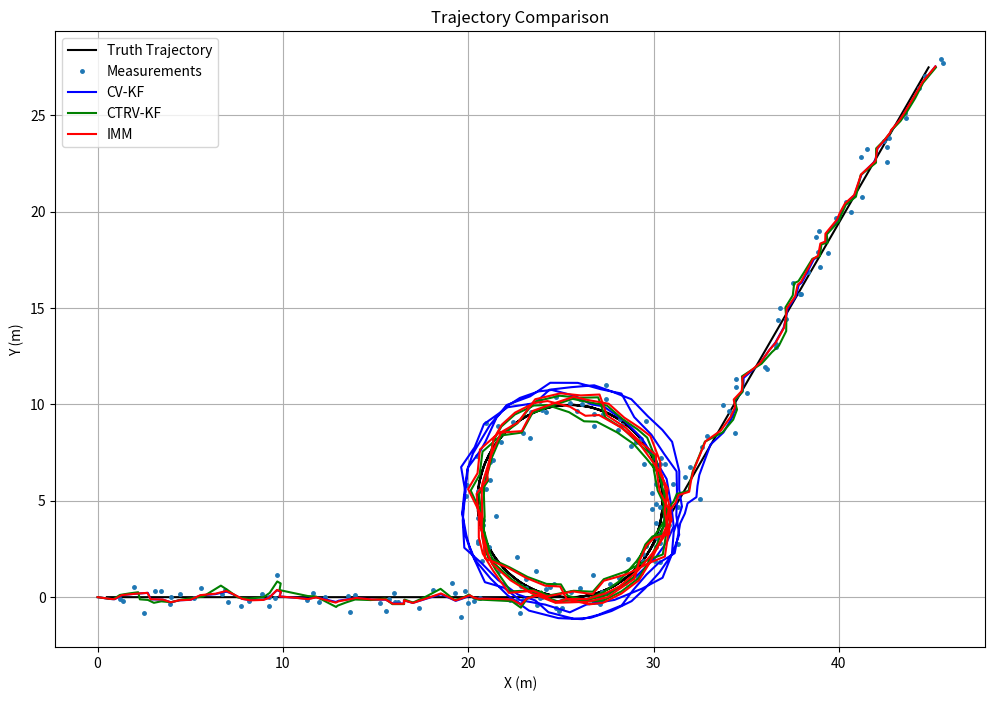
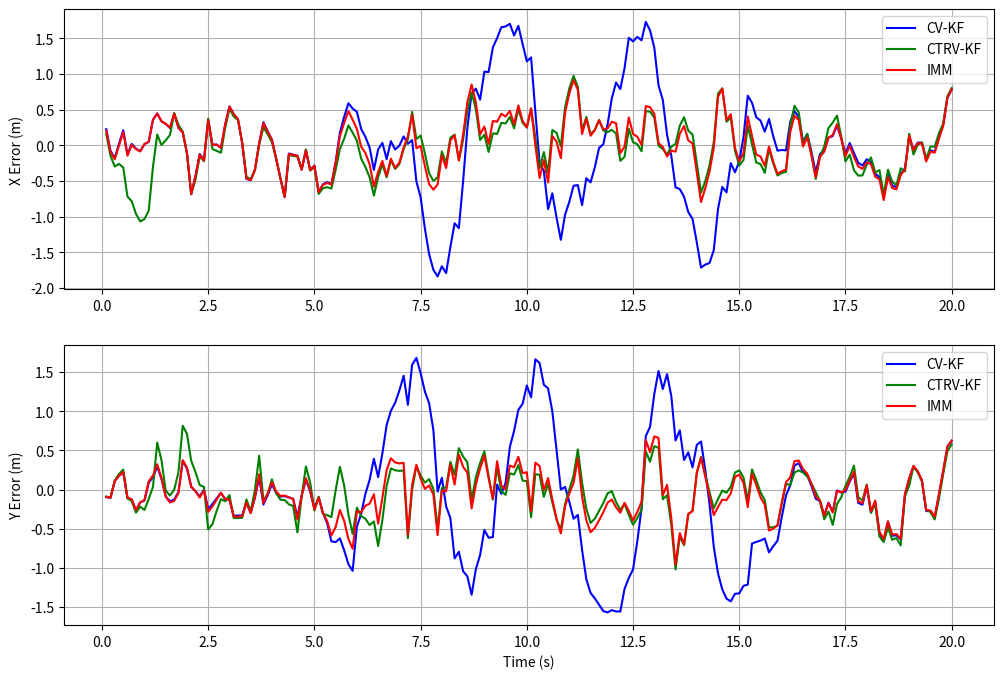
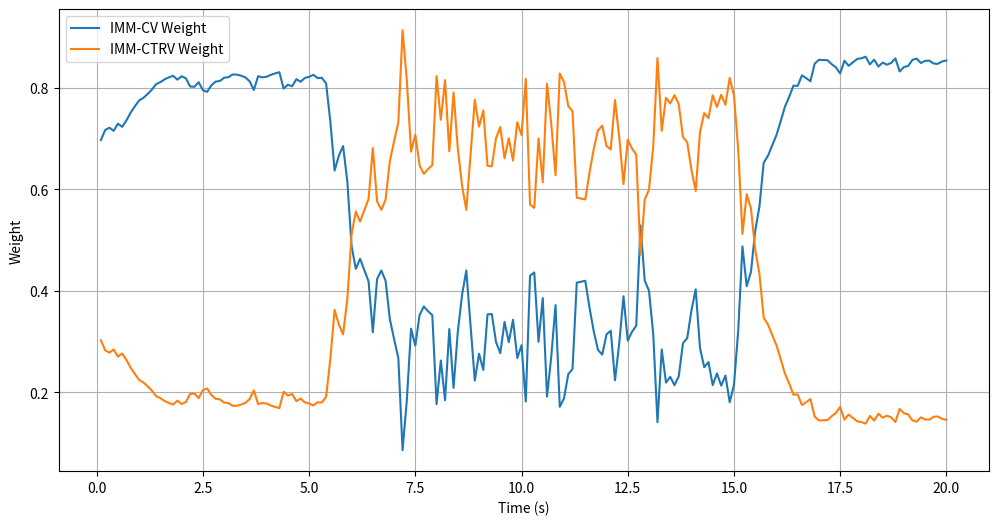

Generate these figures, in order, with matplotlib:
import numpy as np
import matplotlib.pyplot as plt

# CTRVKF.py
def CTRVKF(ctrv_parameter, z, x, ctrv_P, dt):
    ctrv_H = ctrv_parameter['ctrv_H']
    ctrv_Q = ctrv_parameter['ctrv_Q']
    ctrv_R = ctrv_parameter['ctrv_R']
    
    v_i = x[2]
    cos_i = x[3]
    sin_i = x[4]
    w_i = x[5]
    
    # 计算状态矩阵
    A_13 = 1/w_i * (sin_i*(np.cos(w_i*dt)-1) + cos_i*np.sin(w_i*dt))
    A_14 = v_i/w_i * np.sin(w_i*dt)
    A_15 = v_i/w_i * (np.cos(w_i*dt)-1)
    A_16 = (-v_i/w_i**2 * (sin_i*(np.cos(w_i*dt)-1) + cos_i*np.sin(w_i*dt)) 
            + v_i*dt/w_i * (-sin_i*np.sin(w_i*dt) + cos_i*np.cos(w_i*dt)))
    
    A_23 = 1/w_i * (cos_i*(1 - np.cos(w_i*dt)) + sin_i*np.sin(w_i*dt))
    A_25 = v_i/w_i * np.sin(w_i*dt)
    A_24 = -v_i/w_i * (np.cos(w_i*dt)-1)
    A_26 = (-v_i/w_i**2 * (cos_i*(1 - np.cos(w_i*dt)) + sin_i*np.sin(w_i*dt)) 
            + v_i*dt/w_i * (sin_i*np.cos(w_i*dt) + cos_i*np.sin(w_i*dt)))
    
    ctrv_A = np.array([
        [1, 0, A_13, A_14, A_15, A_16],
        [0, 1, A_23, A_24, A_25, A_26],
        [0, 0, 1, 0, 0, 0],
        [0, 0, 0, np.cos(w_i*dt), -np.sin(w_i*dt), -cos_i*dt*np.sin(w_i*dt) - sin_i*dt*np.cos(w_i*dt)],
        [0, 0, 0, np.sin(w_i*dt), np.cos(w_i*dt), -sin_i*dt*np.sin(w_i*dt) + cos_i*dt*np.cos(w_i*dt)],
        [0, 0, 0, 0, 0, 1]
    ])
    
    x_pred = ctrv_A @ x
    ctrv_P = ctrv_A @ ctrv_P @ ctrv_A.T + ctrv_Q
    K = ctrv_P @ ctrv_H.T @ np.linalg.inv(ctrv_H @ ctrv_P @ ctrv_H.T + ctrv_R)
    x = x_pred + K @ (z - ctrv_H @ x_pred)
    ctrv_P = (np.eye(6) - K @ ctrv_H) @ ctrv_P
    
    # 规整化
    norm_val = np.linalg.norm(x[3:5])
    if norm_val > 0:
        x[3:5] = x[3:5] / norm_val
        x[2] = x[2] * norm_val
    
    return ctrv_A, x, ctrv_P, x_pred

# CVKF.py
def CVKF(cv_parameter, z, x, cv_P, dt):
    cv_Q = cv_parameter['cv_Q']
    cv_R = cv_parameter['cv_R']
    cv_H = cv_parameter['cv_H']
    
    v = x[2]
    cos_i = x[3]
    sin_i = x[4]
    
    cv_A = np.eye(6) + np.array([
        [0, 0, cos_i, v, 0, 0],
        [0, 0, sin_i, 0, v, 0],
        [0, 0, 0, 0, 0, 0],
        [0, 0, 0, 0, 0, 0],
        [0, 0, 0, 0, 0, 0],
        [0, 0, 0, 0, 0, 0]
    ]) * dt
    
    x_pred = cv_A @ x
    cv_P = cv_A @ cv_P @ cv_A.T + cv_Q
    K = cv_P @ cv_H.T @ np.linalg.inv(cv_H @ cv_P @ cv_H.T + cv_R)
    x = x_pred + K @ (z - cv_H @ x_pred)
    cv_P = (np.eye(6) - K @ cv_H) @ cv_P
    
    # 规整化
    norm_val = np.linalg.norm(x[3:5])
    if norm_val > 0:
        x[3:5] = x[3:5] / norm_val
        x[2] = x[2] * norm_val
    
    return cv_A, x, cv_P, x_pred

# IMMfilter.py
def IMMfilter(parameter, z, dt):
    P_model = parameter['P_model']
    mu_weight = parameter['mu_weight']
    model = parameter['model']
    
    c_bar = np.zeros(2)
    for i in range(2):
        c_bar[i] = np.sum(P_model[i, :] * mu_weight)
    
    mu = np.zeros((2, 2))
    for i in range(2):
        mu[i, :] = P_model[i, :] * mu_weight[i] / c_bar
    
    for i in range(2):
        model[i]['x_pre'] = model[i]['x'].copy()
        model[i]['P_pre'] = model[i]['P'].copy()
    
    for i in range(2):
        model[i]['x'] = np.zeros(6)
        for j in range(2):
            model[i]['x'] += mu[j, i] * model[j]['x_pre']
        norm_val = np.linalg.norm(model[i]['x'][3:5])
        if norm_val > 0:
            model[i]['x'][3:5] /= norm_val
    
    for i in range(2):
        model[i]['P'] = np.zeros((6, 6))
        for j in range(2):
            delta_x = model[i]['x'] - model[j]['x_pre']
            model[i]['P'] += mu[j, i] * (model[j]['P_pre'] + delta_x.reshape(-1, 1) @ delta_x.reshape(1, -1))
    
    # CVKF更新
    _, model[0]['x'], model[0]['P'], cv_x_pred = CVKF(parameter, z, model[0]['x'], model[0]['P'], dt)
    # CTRVKF更新
    _, model[1]['x'], model[1]['P'], ctrv_x_pred = CTRVKF(parameter, z, model[1]['x'], model[1]['P'], dt)
    
    model[0]['v'] = z - parameter['cv_H'] @ cv_x_pred
    model[1]['v'] = z - parameter['ctrv_H'] @ ctrv_x_pred
    
    model[0]['S'] = parameter['cv_H'] @ model[0]['P'] @ parameter['cv_H'].T + parameter['cv_R']
    model[1]['S'] = parameter['ctrv_H'] @ model[1]['P'] @ parameter['ctrv_H'].T + parameter['ctrv_R']
    
    Hat = np.zeros(2)
    Hat[0] = 1 / (np.sqrt(2 * np.pi) * np.sqrt(np.linalg.det(model[0]['S']))) * \
             np.exp(-0.5 * model[0]['v'].T @ np.linalg.inv(model[0]['S']) @ model[0]['v'])
    Hat[1] = 1 / (np.sqrt(2 * np.pi) * np.sqrt(np.linalg.det(model[1]['S']))) * \
             np.exp(-0.5 * model[1]['v'].T @ np.linalg.inv(model[1]['S']) @ model[1]['v'])
    
    c = np.sum(Hat * c_bar)
    mu_weight = (Hat * c_bar) / c
    
    x = mu_weight[0] * model[0]['x'] + mu_weight[1] * model[1]['x']
    P = (model[0]['P'] + (x - model[0]['x']).reshape(-1, 1) @ (x - model[0]['x']).reshape(1, -1)) * mu_weight[0] + \
        (model[1]['P'] + (x - model[1]['x']).reshape(-1, 1) @ (x - model[1]['x']).reshape(1, -1)) * mu_weight[1]
    
    parameter['mu_weight'] = mu_weight
    parameter['model'] = model
    
    return parameter, x, P

# 主程序
def main():
    np.random.seed(0)
    # 参数初始化
    t = np.arange(0.1, 20.1, 0.1)
    dt = 0.1
    video_save = False
    
    # 生成真实轨迹
    x_truth = []
    p = np.array([0, 0], dtype=np.float64)
    for i in range(200):
        if i < 50:
            v = np.array([5, 0])
        elif i < 150:
            r = 5
            v_mag = 10
            w = v_mag / r
            theta = (i - 50) * dt * w
            v = np.array([10 * np.cos(theta), 10 * np.sin(theta)])
        else:
            v = np.array([3, 5])
        p += v * dt
        x_truth.append(np.concatenate((p, v)))
    x_truth = np.array(x_truth).T
    
    # 生成观测数据
    z = x_truth[:2, :] + np.random.randn(2, 200) * 0.5
    
    # 初始化滤波器参数
    # CV参数
    cv_parameter = {
        'cv_H': np.array([[1, 0, 0, 0, 0, 0], [0, 1, 0, 0, 0, 0]]),
        'cv_Q': np.diag([0.1, 0.1, 1, 0.01, 0.01, 0]),
        'cv_R': np.eye(2) * 1
    }
    
    # CTRV参数
    ctrv_parameter = {
        'ctrv_H': np.array([[1, 0, 0, 0, 0, 0], [0, 1, 0, 0, 0, 0]]),
        'ctrv_Q': np.diag([0.1, 0.1, 1, 0.01, 0.01, 1]),
        'ctrv_R': np.eye(2) * 1.2
    }
    
    # IMM参数
    IMM_parameter = {
        'cv_H': cv_parameter['cv_H'],
        'cv_Q': cv_parameter['cv_Q'],
        'cv_R': cv_parameter['cv_R'],
        'ctrv_H': ctrv_parameter['ctrv_H'],
        'ctrv_Q': ctrv_parameter['ctrv_Q'],
        'ctrv_R': ctrv_parameter['ctrv_R'],
        'P_model': np.array([[0.96, 0.04], [0.04, 0.96]]),
        'mu_weight': np.array([0.7, 0.3]),
        'model': [
            {'x': np.array([0, 0, 0, 1, 0, 0]), 'P': np.eye(6)},
            {'x': np.array([0, 0, 0, 1, 0, 0.1]), 'P': np.eye(6)}
        ]
    }
    
    # 初始化滤波器状态
    cv_x_estimation = np.zeros((6, 201))
    cv_x_estimation[3, 0] = 1
    cv_P = np.eye(6)
    
    ctrv_x_estimation = np.zeros((6, 201))
    ctrv_x_estimation[4, 0] = 1
    ctrv_x_estimation[5, 0] = 0.1
    ctrv_P = np.diag([1, 1, 1, 1, 1, 1])
    
    IMM_x_estimation = np.zeros((6, 201))
    IMM_x_estimation[4, 0] = 1
    IMM_x_estimation[5, 0] = 0.1
    IMM_save = {'mu': []}
    
    # 主循环
    for i in range(200):
        # 预测步骤（略，参考Matlab代码逻辑）
        # 更新步骤
        # CV更新
        _, cv_x_estimation[:, i+1], cv_P, _ = CVKF(cv_parameter, z[:, i], cv_x_estimation[:, i], cv_P, dt)
        # CTRV更新
        _, ctrv_x_estimation[:, i+1], ctrv_P, _ = CTRVKF(ctrv_parameter, z[:, i], ctrv_x_estimation[:, i], ctrv_P, dt)
        # IMM更新
        IMM_parameter, IMM_x_estimation[:, i+1], _ = IMMfilter(IMM_parameter, z[:, i], dt)
        IMM_save['mu'].append(IMM_parameter['mu_weight'])
    
    # 绘图
    plt.figure(figsize=(12, 8))
    plt.plot(x_truth[0, :], x_truth[1, :], 'k-', label='Truth Trajectory')
    plt.plot(z[0, :], z[1, :], '.', markersize=5, label='Measurements')
    plt.plot(cv_x_estimation[0, :200], cv_x_estimation[1, :200], 'b-', label='CV-KF')
    plt.plot(ctrv_x_estimation[0, :200], ctrv_x_estimation[1, :200], 'g-', label='CTRV-KF')
    plt.plot(IMM_x_estimation[0, :200], IMM_x_estimation[1, :200], 'r-', label='IMM')
    plt.legend()
    plt.xlabel('X (m)')
    plt.ylabel('Y (m)')
    plt.grid(True)
    plt.title('Trajectory Comparison')
    plt.show()
    
    # 误差图
    plt.figure(figsize=(12, 8))
    plt.subplot(2, 1, 1)
    plt.plot(t, cv_x_estimation[0, 1:201] - x_truth[0, :], 'b', label='CV-KF')
    plt.plot(t, ctrv_x_estimation[0, 1:201] - x_truth[0, :], 'g', label='CTRV-KF')
    plt.plot(t, IMM_x_estimation[0, 1:201] - x_truth[0, :], 'r', label='IMM')
    plt.ylabel('X Error (m)')
    plt.legend()
    plt.grid(True)
    
    plt.subplot(2, 1, 2)
    plt.plot(t, cv_x_estimation[1, 1:201] - x_truth[1, :], 'b', label='CV-KF')
    plt.plot(t, ctrv_x_estimation[1, 1:201] - x_truth[1, :], 'g', label='CTRV-KF')
    plt.plot(t, IMM_x_estimation[1, 1:201] - x_truth[1, :], 'r', label='IMM')
    plt.xlabel('Time (s)')
    plt.ylabel('Y Error (m)')
    plt.legend()
    plt.grid(True)
    plt.show()
    
    # IMM权重图
    plt.figure(figsize=(12, 6))
    mu_data = np.array(IMM_save['mu'])
    plt.plot(t, mu_data[:, 0], label='IMM-CV Weight')
    plt.plot(t, mu_data[:, 1], label='IMM-CTRV Weight')
    plt.xlabel('Time (s)')
    plt.ylabel('Weight')
    plt.legend()
    plt.grid(True)
    plt.show()

if __name__ == '__main__':
    main()
